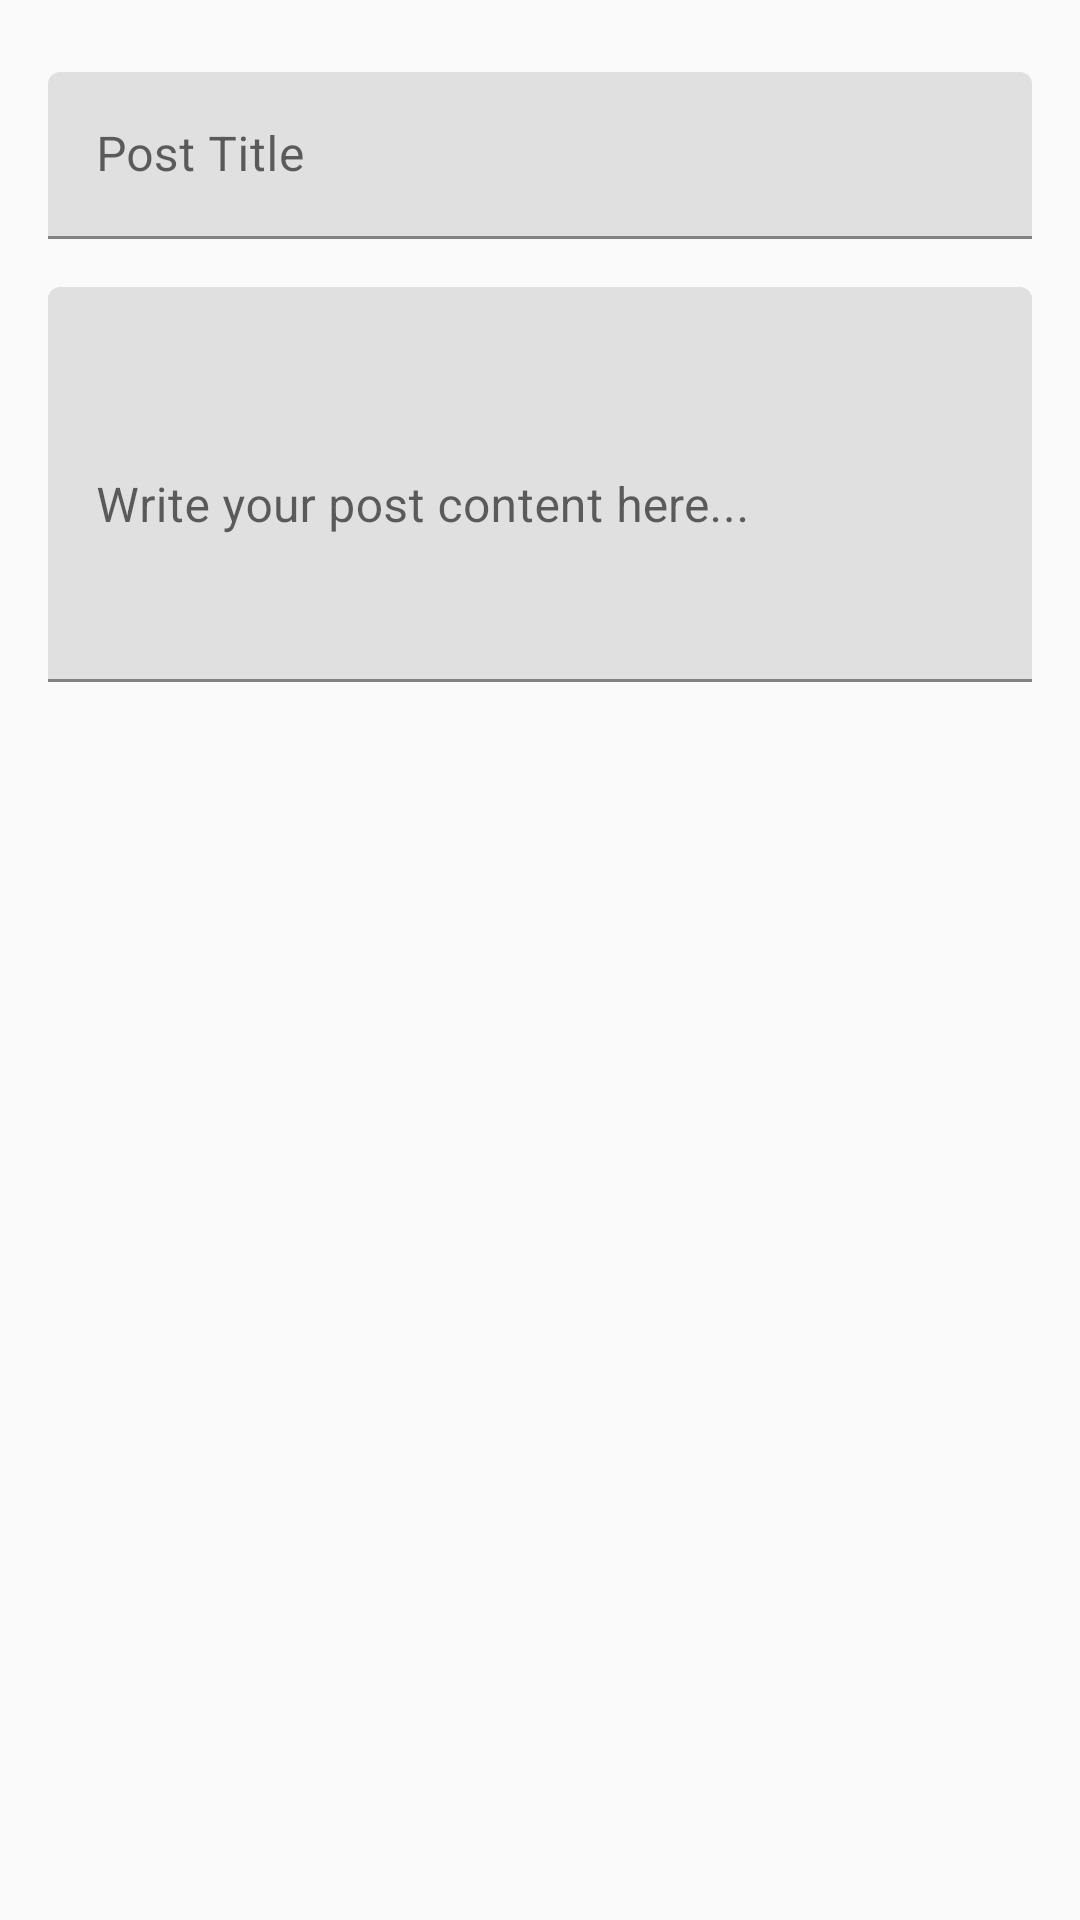

Here is an Android app screen rendered from its layout file. Give the layout XML and the strings, colors and styles it references.
<!-- AndroidManifest.xml: application theme Theme.ClassroomApp -->
<!-- res/layout/dialog_post.xml -->
<?xml version="1.0" encoding="utf-8"?>
<LinearLayout xmlns:android="http://schemas.android.com/apk/res/android"
    android:layout_width="match_parent"
    android:layout_height="wrap_content"
    android:orientation="vertical"
    android:padding="16dp">

    <com.google.android.material.textfield.TextInputLayout
        android:layout_width="match_parent"
        android:layout_height="wrap_content"
        android:layout_marginTop="8dp">

        <EditText
            android:id="@+id/titleEditText"
            android:layout_width="match_parent"
            android:layout_height="wrap_content"
            android:hint="@string/prompt_post_title"
            android:inputType="textCapSentences"
            android:maxLines="1" />

    </com.google.android.material.textfield.TextInputLayout>

    <com.google.android.material.textfield.TextInputLayout
        android:layout_width="match_parent"
        android:layout_height="wrap_content"
        android:layout_marginTop="16dp">

        <EditText
            android:id="@+id/contentEditText"
            android:layout_width="match_parent"
            android:layout_height="wrap_content"
            android:hint="@string/prompt_post_content"
            android:inputType="textMultiLine"
            android:minLines="5" />

    </com.google.android.material.textfield.TextInputLayout>

    <ProgressBar
        android:id="@+id/progressBar"
        style="?android:attr/progressBarStyle"
        android:layout_width="wrap_content"
        android:layout_height="wrap_content"
        android:layout_gravity="center"
        android:layout_marginTop="16dp"
        android:visibility="gone" />

</LinearLayout>
<!-- resources referenced by this layout -->
<resources>
  <string name="prompt_post_content">Write your post content here...</string>
  <string name="prompt_post_title">Post Title</string>
  <style name="Theme.ClassroomApp" parent="Theme.MaterialComponents.DayNight.DarkActionBar">
          
          <item name="colorPrimary">@color/primary</item>
          <item name="colorPrimaryDark">@color/primary_dark</item>
          <item name="colorPrimaryVariant">@color/primary_light</item>
  
          
          <item name="colorSecondary">@color/accent</item>
          <item name="colorSecondaryVariant">@color/accent</item>
  
          
          <item name="android:statusBarColor">?attr/colorPrimaryDark</item>
  
          
          <item name="android:textColorPrimary">@color/text_primary</item>
          <item name="android:textColorSecondary">@color/text_secondary</item>
          <item name="android:textColorHint">@color/text_hint</item>
  
          
          <item name="android:colorBackground">@color/background</item>
          <item name="colorSurface">@color/surface</item>
      </style>
  <color name="primary">#2196F3</color>
  <color name="primary_dark">#1976D2</color>
  <color name="primary_light">#BBDEFB</color>
  <color name="accent">#FFC107</color>
  <color name="text_primary">#212121</color>
  <color name="text_secondary">#757575</color>
  <color name="text_hint">#BDBDBD</color>
  <color name="background">#FAFAFA</color>
  <color name="surface">#FFFFFF</color>
</resources>
